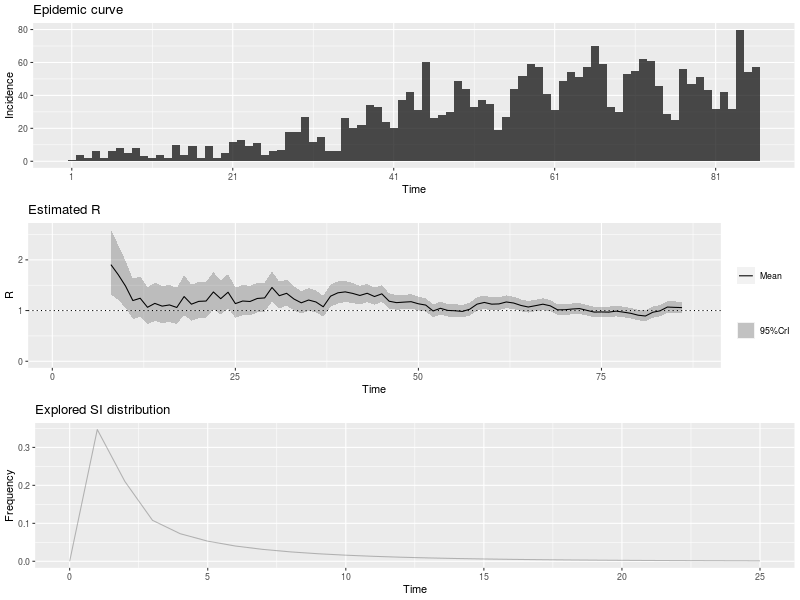

The table this chart was drawn from, first rows:
, t_start, t_end, Mean(R), Std(R), Quantile.0.025(R), Quantile.0.05(R), Quantile.0.25(R), Median(R), Quantile.0.75(R), Quantile.0.95(R), Quantile.0.975(R)
1, 2, 8, 1.906, 0.3268, 1.32, 1.402, 1.676, 1.887, 2.115, 2.473, 2.597
2, 3, 9, 1.708, 0.277, 1.208, 1.279, 1.514, 1.693, 1.886, 2.187, 2.292
3, 4, 10, 1.482, 0.2374, 1.054, 1.115, 1.316, 1.47, 1.635, 1.893, 1.983
4, 5, 11, 1.197, 0.2023, 0.8338, 0.8848, 1.055, 1.186, 1.327, 1.548, 1.625
5, 6, 12, 1.243, 0.2043, 0.875, 0.9268, 1.1, 1.232, 1.374, 1.597, 1.674
6, 7, 13, 1.064, 0.1853, 0.7326, 0.7789, 0.9341, 1.053, 1.183, 1.386, 1.457
7, 8, 14, 1.141, 0.1929, 0.795, 0.8436, 1.006, 1.13, 1.265, 1.476, 1.549
8, 9, 15, 1.087, 0.1865, 0.7529, 0.7997, 0.9563, 1.077, 1.206, 1.411, 1.482
9, 10, 16, 1.111, 0.1878, 0.7737, 0.821, 0.979, 1.1, 1.231, 1.437, 1.508
10, 11, 17, 1.061, 0.1819, 0.7346, 0.7803, 0.9331, 1.05, 1.177, 1.377, 1.446
11, 12, 18, 1.276, 0.1993, 0.9158, 0.9669, 1.137, 1.266, 1.404, 1.621, 1.695
12, 13, 19, 1.126, 0.1802, 0.8004, 0.8464, 0.9994, 1.116, 1.241, 1.438, 1.505
13, 14, 20, 1.181, 0.1823, 0.8514, 0.8983, 1.054, 1.172, 1.299, 1.496, 1.564
14, 15, 21, 1.188, 0.179, 0.8629, 0.9092, 1.062, 1.179, 1.303, 1.497, 1.563
15, 16, 22, 1.367, 0.1878, 1.024, 1.073, 1.236, 1.358, 1.488, 1.69, 1.759
16, 17, 23, 1.234, 0.1695, 0.9241, 0.9688, 1.116, 1.226, 1.343, 1.525, 1.587
17, 18, 24, 1.361, 0.1729, 1.044, 1.09, 1.241, 1.354, 1.474, 1.658, 1.721
18, 19, 25, 1.137, 0.1506, 0.861, 0.9009, 1.032, 1.13, 1.234, 1.395, 1.45
19, 20, 26, 1.188, 0.1521, 0.9087, 0.9493, 1.082, 1.182, 1.287, 1.449, 1.504
20, 21, 27, 1.179, 0.1485, 0.9058, 0.9456, 1.076, 1.173, 1.275, 1.433, 1.487
21, 22, 28, 1.239, 0.1491, 0.9638, 1.004, 1.135, 1.233, 1.336, 1.494, 1.548
22, 23, 29, 1.249, 0.1452, 0.9809, 1.02, 1.148, 1.244, 1.344, 1.497, 1.549
23, 24, 30, 1.455, 0.1517, 1.173, 1.215, 1.35, 1.45, 1.554, 1.713, 1.767
24, 25, 31, 1.293, 0.1341, 1.044, 1.081, 1.2, 1.288, 1.381, 1.521, 1.569
25, 26, 32, 1.34, 0.1314, 1.095, 1.131, 1.249, 1.336, 1.426, 1.563, 1.609
26, 27, 33, 1.227, 0.1203, 1.003, 1.036, 1.144, 1.223, 1.306, 1.432, 1.474
27, 28, 34, 1.153, 0.1136, 0.9409, 0.9725, 1.074, 1.149, 1.227, 1.346, 1.386
28, 29, 35, 1.208, 0.1146, 0.9935, 1.025, 1.128, 1.204, 1.283, 1.402, 1.442
29, 30, 36, 1.17, 0.11, 0.9639, 0.9947, 1.094, 1.166, 1.242, 1.356, 1.395
30, 31, 37, 1.074, 0.1034, 0.8814, 0.9102, 1.003, 1.071, 1.142, 1.25, 1.286
31, 32, 38, 1.284, 0.1126, 1.072, 1.104, 1.206, 1.28, 1.358, 1.474, 1.513
32, 33, 39, 1.35, 0.111, 1.141, 1.173, 1.273, 1.347, 1.423, 1.537, 1.576
33, 34, 40, 1.368, 0.1062, 1.168, 1.198, 1.295, 1.365, 1.438, 1.547, 1.584
34, 35, 41, 1.339, 0.0998, 1.15, 1.179, 1.27, 1.336, 1.405, 1.507, 1.541
35, 36, 42, 1.297, 0.09388, 1.12, 1.147, 1.233, 1.295, 1.359, 1.456, 1.488
36, 37, 43, 1.341, 0.09186, 1.167, 1.193, 1.278, 1.339, 1.401, 1.495, 1.527
37, 38, 44, 1.277, 0.08568, 1.114, 1.139, 1.218, 1.275, 1.333, 1.421, 1.45
38, 39, 45, 1.329, 0.08442, 1.169, 1.194, 1.272, 1.328, 1.385, 1.471, 1.5
39, 40, 46, 1.184, 0.07629, 1.039, 1.062, 1.132, 1.183, 1.235, 1.313, 1.338
40, 41, 47, 1.156, 0.07386, 1.016, 1.037, 1.105, 1.154, 1.205, 1.28, 1.305
41, 42, 48, 1.166, 0.07302, 1.027, 1.049, 1.116, 1.164, 1.214, 1.289, 1.313
42, 43, 49, 1.175, 0.07189, 1.038, 1.059, 1.125, 1.173, 1.222, 1.295, 1.32
43, 44, 50, 1.133, 0.0691, 1.002, 1.022, 1.086, 1.132, 1.179, 1.249, 1.273
44, 45, 51, 1.108, 0.0673, 0.9798, 0.9995, 1.062, 1.106, 1.152, 1.221, 1.244
45, 46, 52, 0.9915, 0.06296, 0.8719, 0.8903, 0.9483, 0.9902, 1.033, 1.097, 1.119
46, 47, 53, 1.044, 0.06514, 0.9205, 0.9395, 0.9997, 1.043, 1.087, 1.154, 1.176
47, 48, 54, 1.003, 0.06367, 0.8817, 0.9003, 0.959, 1.001, 1.045, 1.11, 1.131
48, 49, 55, 0.9961, 0.06364, 0.8753, 0.8938, 0.9525, 0.9947, 1.038, 1.103, 1.125
49, 50, 56, 0.9828, 0.06344, 0.8624, 0.8809, 0.9393, 0.9815, 1.025, 1.089, 1.111
50, 51, 57, 1.026, 0.06513, 0.902, 0.9209, 0.981, 1.024, 1.069, 1.135, 1.157
51, 52, 58, 1.126, 0.06803, 0.9966, 1.017, 1.079, 1.125, 1.171, 1.24, 1.263
52, 53, 59, 1.16, 0.06765, 1.031, 1.051, 1.114, 1.159, 1.205, 1.273, 1.296
53, 54, 60, 1.126, 0.06502, 1.002, 1.021, 1.082, 1.125, 1.169, 1.235, 1.257
54, 55, 61, 1.131, 0.06403, 1.009, 1.028, 1.087, 1.13, 1.173, 1.238, 1.26
55, 56, 62, 1.169, 0.06398, 1.047, 1.066, 1.126, 1.168, 1.212, 1.276, 1.298
56, 57, 63, 1.149, 0.06192, 1.03, 1.049, 1.106, 1.147, 1.19, 1.252, 1.273
57, 58, 64, 1.101, 0.05943, 0.9872, 1.005, 1.06, 1.1, 1.14, 1.2, 1.22
58, 59, 65, 1.07, 0.05793, 0.9593, 0.9764, 1.03, 1.069, 1.108, 1.167, 1.186
59, 60, 66, 1.097, 0.05829, 0.9854, 1.003, 1.057, 1.096, 1.135, 1.194, 1.214
60, 61, 67, 1.126, 0.05836, 1.014, 1.031, 1.086, 1.125, 1.164, 1.223, 1.243
... 19 more rows
